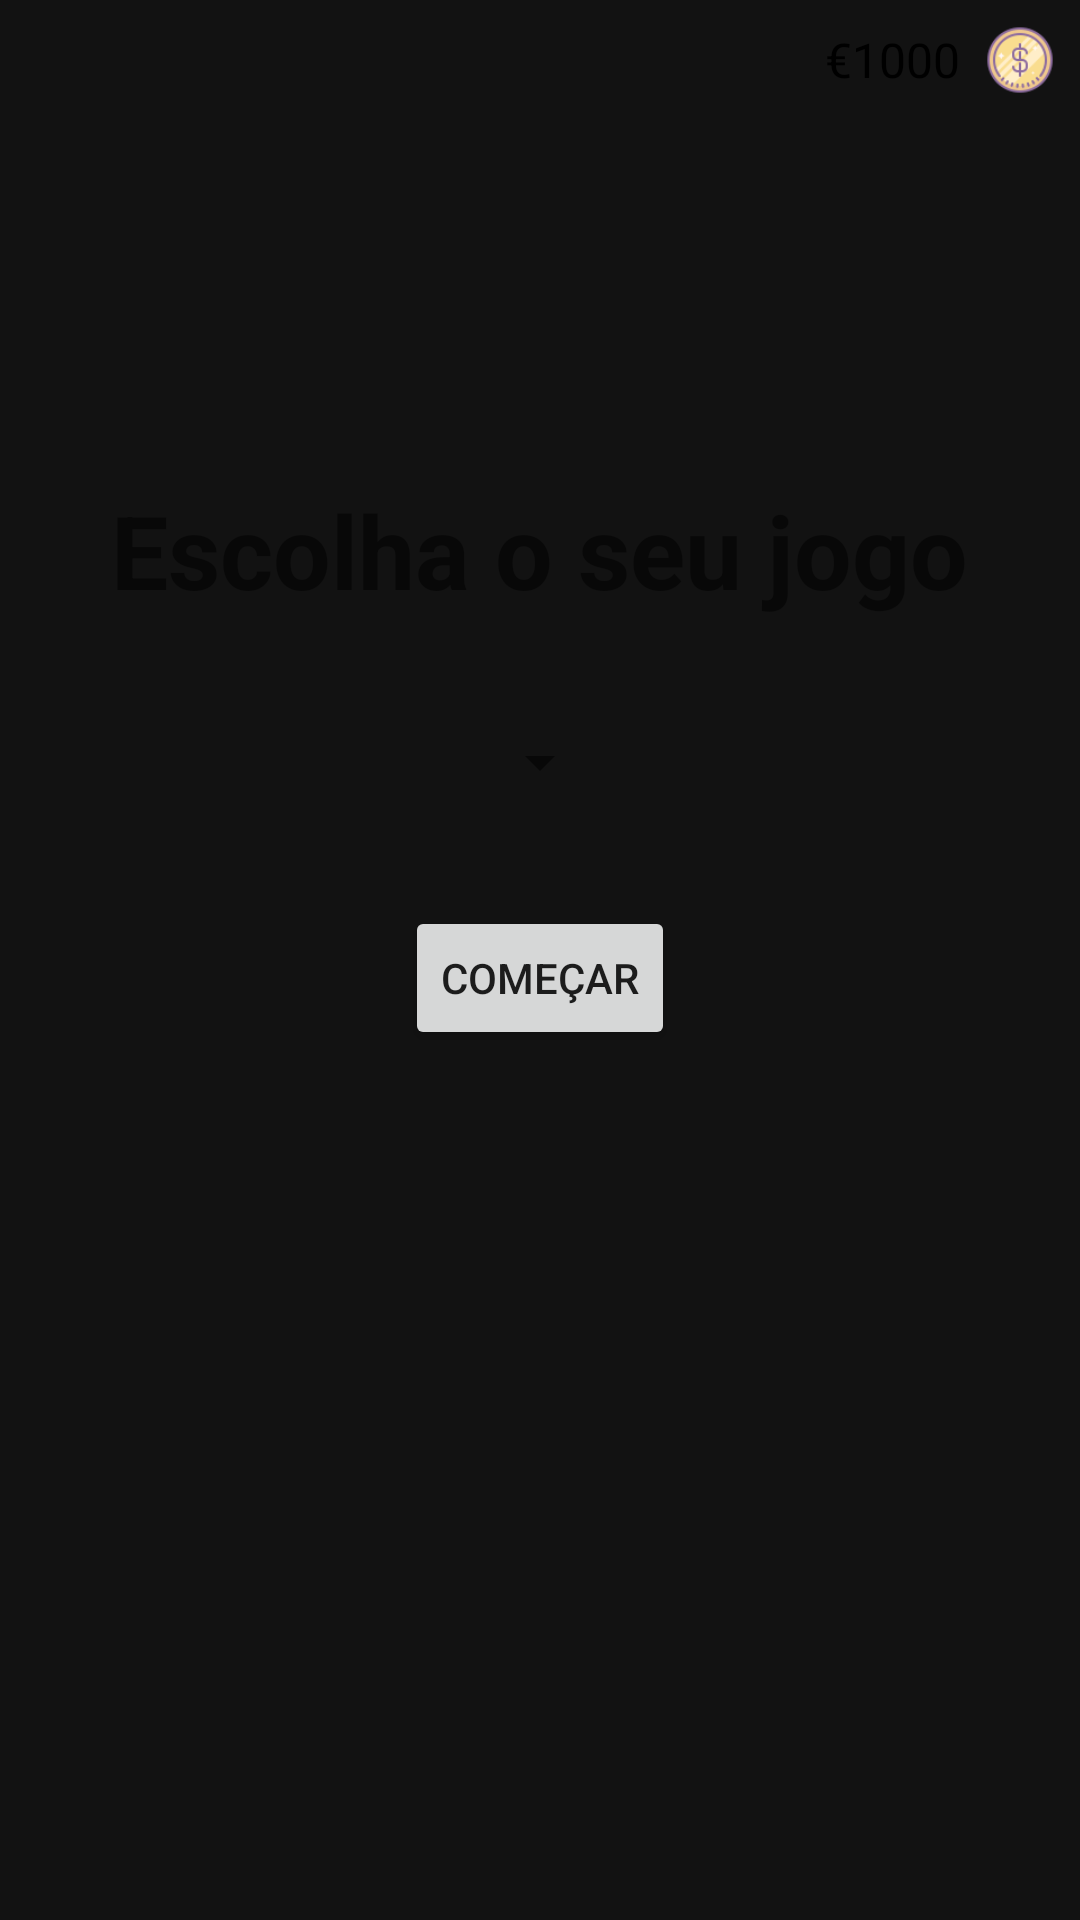

Layout XML and referenced resources for this Android screen:
<!-- AndroidManifest.xml: application theme Theme.Games -->
<!-- res/layout/activity_main.xml -->
<?xml version="1.0" encoding="utf-8"?>
<RelativeLayout xmlns:android="http://schemas.android.com/apk/res/android"
    android:layout_width="match_parent"
    android:layout_height="match_parent">

    <ImageView
        android:layout_width="match_parent"
        android:layout_height="match_parent"
        android:alpha="0.4"
        android:scaleType="centerCrop"
        android:src="@drawable/background_main" />

    <LinearLayout
        android:id="@+id/saldoLayout"
        android:layout_width="wrap_content"
        android:layout_height="wrap_content"
        android:layout_alignParentTop="true"
        android:layout_alignParentEnd="true"
        android:orientation="horizontal"
        android:gravity="center_vertical"
        android:padding="8dp">

        <TextView
            android:id="@+id/textSaldo"
            android:layout_width="wrap_content"
            android:layout_height="wrap_content"
            android:text="€1000"
            android:textColor="#000"
            android:textSize="16sp"
            android:layout_marginEnd="8dp" />

        <ImageView
            android:id="@+id/btnCarregarSaldo"
            android:layout_width="24dp"
            android:layout_height="24dp"
            android:src="@drawable/ic_coin"
            android:contentDescription="Carregar Saldo" />
    </LinearLayout>

    <LinearLayout
        android:layout_width="match_parent"
        android:layout_height="431dp"
        android:layout_below="@id/saldoLayout"
        android:gravity="center"
        android:orientation="vertical">

        <TextView
            android:layout_width="wrap_content"
            android:layout_height="wrap_content"
            android:layout_marginBottom="24dp"
            android:baselineAligned="false"
            android:text="Escolha o seu jogo"
            android:textAlignment="viewStart"
            android:textSize="34sp"
            android:textStyle="bold" />

        <Spinner
            android:id="@+id/spinnerJogos"
            android:layout_width="wrap_content"
            android:layout_height="wrap_content"
            android:layout_marginBottom="24dp"
            android:minHeight="48dp" />

        <Button
            android:id="@+id/btnComecar"
            android:layout_width="wrap_content"
            android:layout_height="wrap_content"
            android:text="Começar" />
    </LinearLayout>
</RelativeLayout>
<!-- resources referenced by this layout -->
<resources>
  <!-- drawable ic_coin: png bitmap (drawable, 3392 bytes) -->
  <style name="Theme.Games" parent="Theme.MaterialComponents.DayNight.DarkActionBar">
          
          <item name="colorPrimary">@color/colorPrimary</item>
          <item name="colorPrimaryVariant">@color/colorPrimaryVariant</item>
          <item name="colorOnPrimary">@color/colorOnPrimary</item>
  
          <item name="colorSecondary">@color/colorSecondary</item>
          <item name="colorOnSecondary">@color/colorOnSurface</item>
  
          
          <item name="android:colorBackground">@color/colorBackground</item>
          <item name="colorSurface">@color/colorSurface</item>
          <item name="colorOnSurface">@color/colorOnSurface</item>
          <item name="colorOnBackground">@color/colorOnBackground</item>
  
          
          <item name="android:statusBarColor" tools:targetApi="l">?attr/colorPrimaryVariant</item>
          <item name="android:navigationBarColor">@color/colorBackground</item>
      </style>
  <color name="colorPrimary">#FFC107</color>
  <color name="colorPrimaryVariant">#FFA000</color>
  <color name="colorOnPrimary">#121212</color>
  <color name="colorSecondary">#1E3A8A</color>
  <color name="colorOnSurface">#FFFFFF</color>
  <color name="colorBackground">#121212</color>
  <color name="colorSurface">#2C2C2C</color>
  <color name="colorOnBackground">#FFFFFF</color>
</resources>
